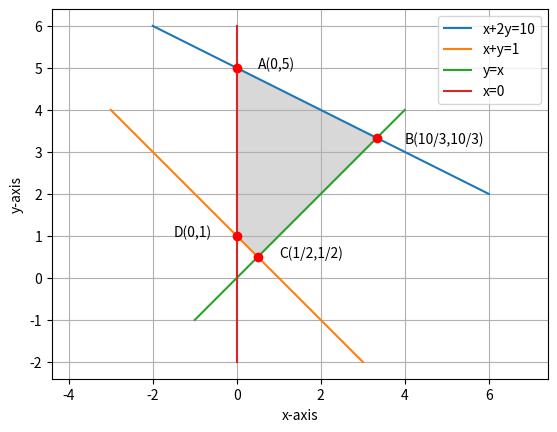

Write Python code to recreate this figure.
import numpy as np
import matplotlib.pyplot as plt

#Generate line points
def line_gen(A,B):
  len =10
  dim = A.shape[0]
  x_AB = np.zeros((dim,len))
  lam_1 = np.linspace(0,1,len)
  for i in range(len):
    temp1 = A + lam_1[i]*(B-A)
    x_AB[:,i]= temp1.T
  return x_AB

#Generating and plotting line x+2y=10
A=np.array([-2,6])
B=np.array([6,2])
AB=line_gen(A,B)
plt.plot(AB[0,:],AB[1,:],label='x+2y=10')

#Generating and plotting line x+y=1
C=np.array([3,-2])
D=np.array([-3,4])
CD=line_gen(C,D)
plt.plot(CD[0,:],CD[1,:],label='x+y=1')

#Generating and plotting line y=x
E=np.array([-1,-1])
F=np.array([4,4])
EF=line_gen(E,F)
plt.plot(EF[0,:],EF[1,:],label='y=x')


#Generating and plotting line x=0
E=np.array([0,-2])
F=np.array([0,6])
EF=line_gen(E,F)
plt.plot(EF[0,:],EF[1,:],label='x=0')

#Labelling points
plt.plot(3.33,3.33,'o',color='r')
plt.text(4,3.2,'B(10/3,10/3)')
plt.plot(0.5,0.5,'o',color='r')
plt.text(1,0.5,'C(1/2,1/2)')
plt.plot(0,1,'o',color='r')
plt.text(-1.5,1,'D(0,1)')
plt.plot(0,5,'o',color='r')
plt.text(0.5,5,'A(0,5)')


#Shading Required Region
x1=[0,3.33,0.5,0]
y1=[5,3.33,0.5,1]
plt.fill(x1,y1,color="gray",alpha = 0.3)

plt.xlabel('x-axis')
plt.ylabel('y-axis')
plt.legend(loc='best')
plt.grid() # minor
plt.axis('equal')
